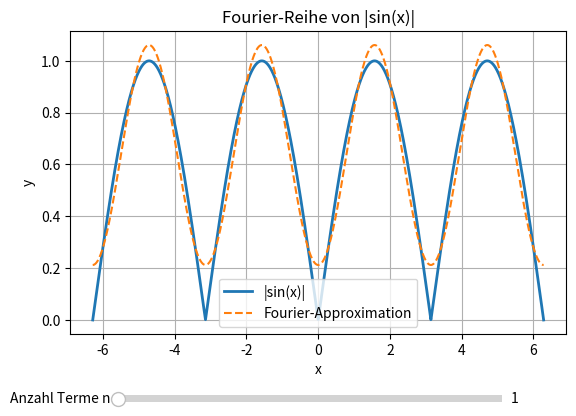

Python code for this plot:
import numpy as np
import matplotlib.pyplot as plt
from matplotlib.widgets import Slider

# x-Achse
x = np.linspace(-2*np.pi, 2*np.pi, 3000)

# Originalfunktion
y_original = np.abs(np.sin(x))

# Fourier-Reihe von |sin(x)|
def fourier_abs_sin(x, n_terms):
    result = 2 / np.pi
    for k in range(1, n_terms + 1):
        result -= (4 / np.pi) * np.cos(2 * k * x) / (4 * k**2 - 1)
    return result

# Startwert
n_init = 1
y_fourier = fourier_abs_sin(x, n_init)

# Plot
fig, ax = plt.subplots()
plt.subplots_adjust(bottom=0.25)

line_original, = ax.plot(x, y_original, label="|sin(x)|", linewidth=2)
line_fourier, = ax.plot(x, y_fourier, label="Fourier-Approximation", linestyle="--")

ax.set_title("Fourier-Reihe von |sin(x)|")
ax.set_xlabel("x")
ax.set_ylabel("y")
ax.legend()
ax.grid()

# Slider-Achse
ax_slider = plt.axes([0.2, 0.1, 0.6, 0.03])
slider = Slider(
    ax=ax_slider,
    label="Anzahl Terme n",
    valmin=1,
    valmax=50,
    valinit=n_init,
    valstep=1
)

# Update-Funktion
def update(val):
    n = int(slider.val)
    line_fourier.set_ydata(fourier_abs_sin(x, n))
    fig.canvas.draw_idle()

slider.on_changed(update)

plt.show()